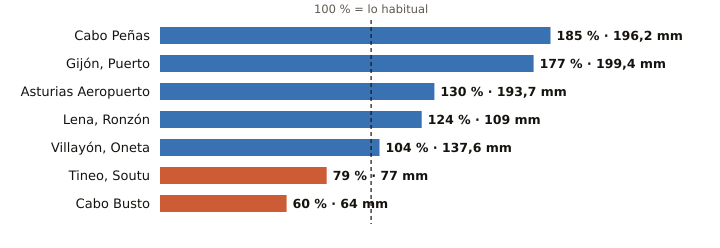

The table this chart was drawn from, first rows:
estacion, provincia, indicativo, mm_otono, referencia_mm, pct, periodo_referencia, hasta, hora
Cabo Peñas, Asturias, 1210X, 196.2, 106.3, 185, 1997-2025, 2026-10-19, 17
Gijón, Puerto, Asturias, 1208H, 199.4, 112.4, 177, 1991-2020, 2026-10-19, 17
Asturias Aeropuerto, Asturias, 1212E, 193.7, 148.7, 130, 1991-2020, 2026-10-19, 17
Lena, Ronzón, Asturias, 1223P, 109.0, 88.0, 124, 2009-2025, 2026-10-19, 16
Villayón, Oneta, Asturias, 1327A, 137.6, 132.8, 104, 2008-2025, 2026-10-19, 17
Tineo, Soutu, Asturias, 1272B, 77.0, 98.0, 79, 2009-2025, 2026-10-19, 17
Cabo Busto, Asturias, 1283U, 64.0, 106.7, 60, 1998-2025, 2026-10-19, 17
